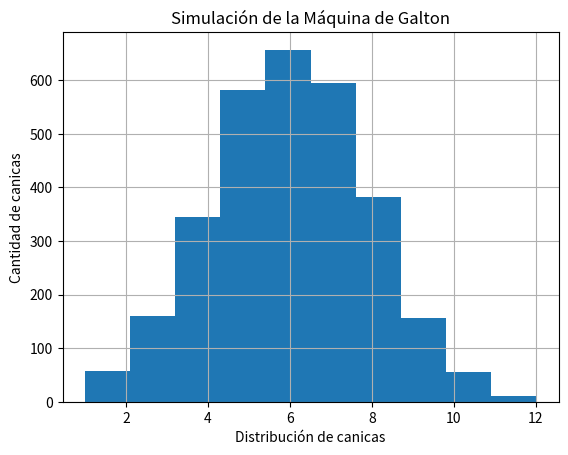

This chart was generated by the following Python code:

import numpy as np
import matplotlib.pyplot as plt

def graficar(y1):
    plt.figure()
    plt.title("Simulación de la Máquina de Galton")
    plt.xlabel("Distribución de canicas")
    plt.ylabel("Cantidad de canicas")
    plt.grid(True)
    plt.hist(y1)
    plt.show()

canicas = 3000
niveles=12
final=[]

for i in range(canicas):
    ruta=np.random.randint(2,size=niveles)
    # print(ruta)
    posicion=np.sum(ruta)
    # print(posicion)
    final.append(int(posicion))
# print(f"final: {final}")
graficar(final)





